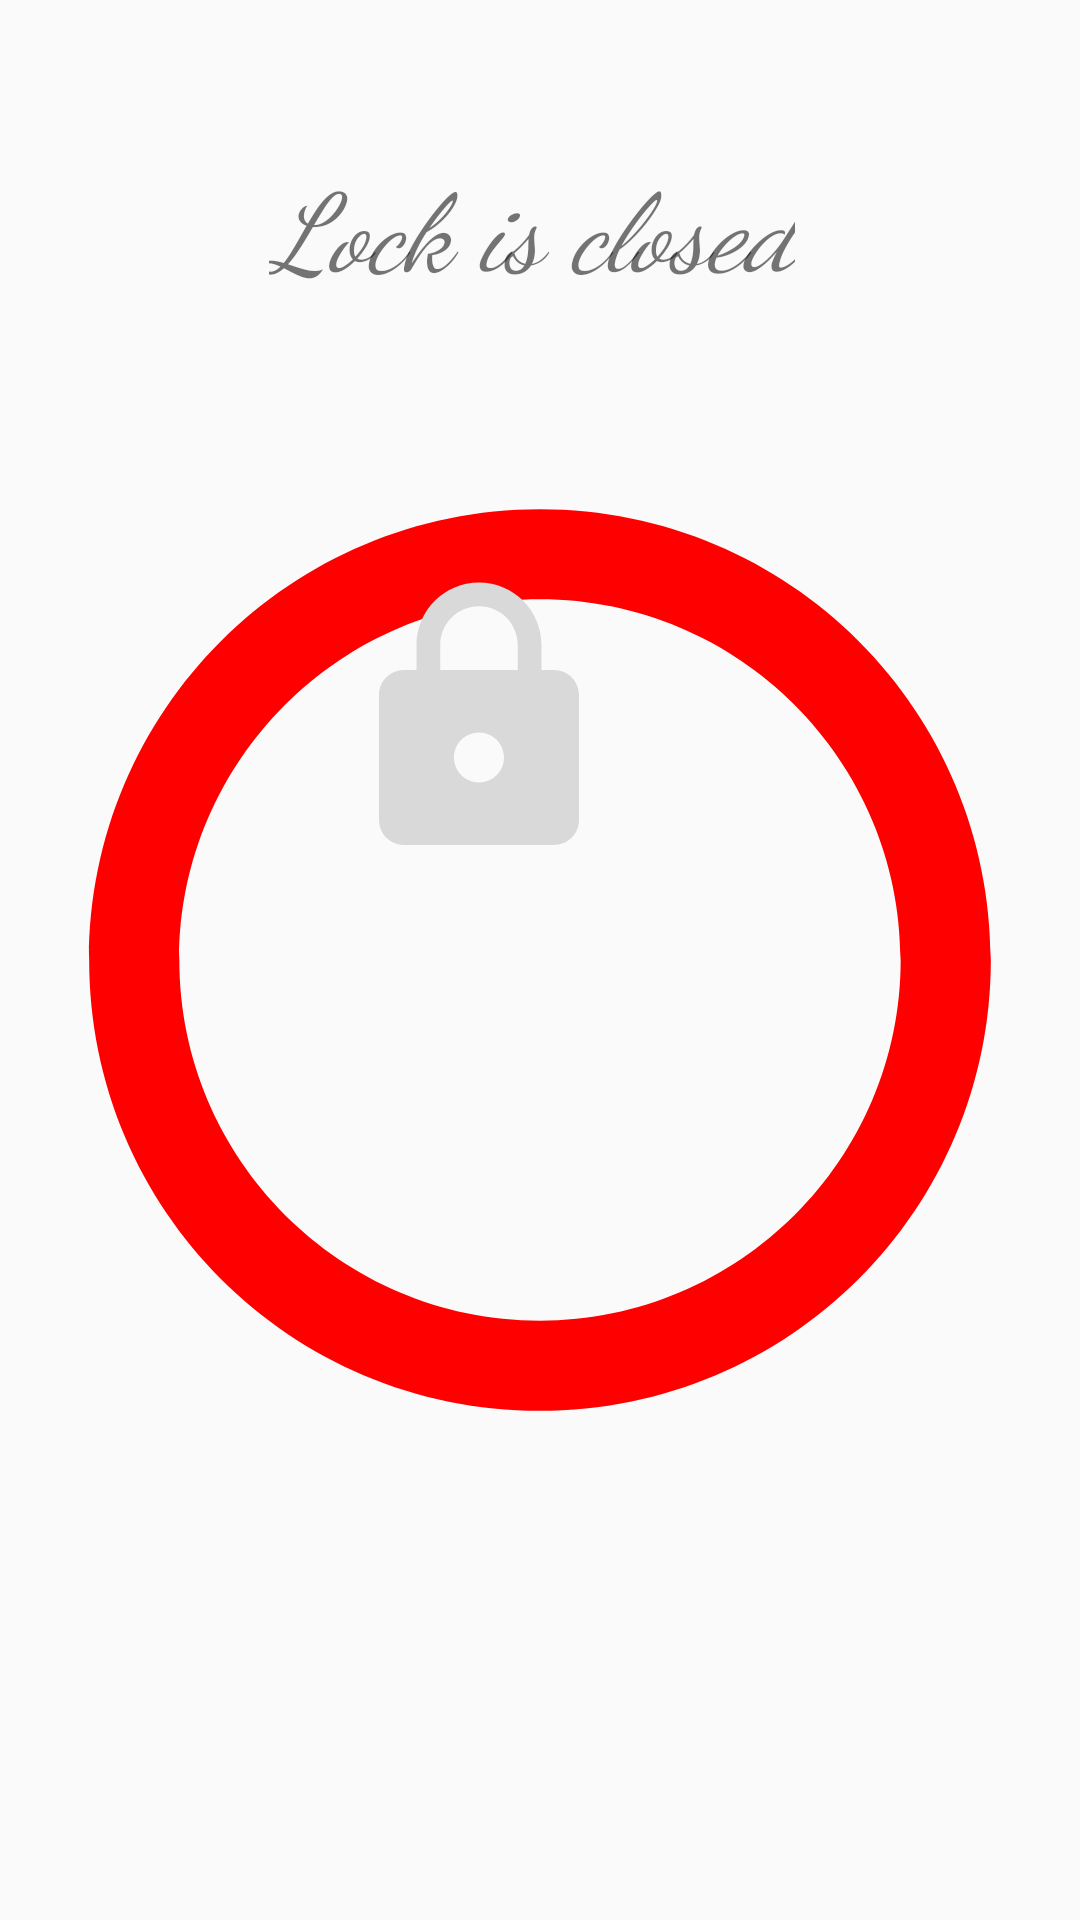

Here is an Android app screen rendered from its layout file. Give the layout XML and the strings, colors and styles it references.
<!-- AndroidManifest.xml: application theme AppTheme -->
<!-- res/layout/activity_close_lock.xml -->
<?xml version="1.0" encoding="utf-8"?>
<LinearLayout xmlns:android="http://schemas.android.com/apk/res/android"
    xmlns:tools="http://schemas.android.com/tools"
    android:id="@+id/activity_close_lock"
    android:layout_width="match_parent"
    android:layout_height="match_parent"
    android:paddingBottom="@dimen/activity_vertical_margin"
    android:paddingLeft="@dimen/activity_horizontal_margin"
    android:paddingRight="@dimen/activity_horizontal_margin"
    android:paddingTop="@dimen/activity_vertical_margin"
    tools:context="niravitalzohar.smartlock.smartlock.CloseLock">



    <RelativeLayout
        android:layout_width="fill_parent"
        android:layout_height="fill_parent">

        <TextView
            android:layout_width="wrap_content"
            android:layout_height="wrap_content"
            android:text="@string/closelock"
            android:fontFamily="cursive"
            android:textSize="36sp"
            android:typeface="serif"
            android:textStyle="normal|italic"
            android:layout_gravity="center_horizontal"
            android:layout_marginTop="50dp"
            android:layout_marginLeft="90dp"

            />
        <ImageView
            android:layout_width="match_parent"
            android:layout_height="match_parent"
            android:src="@drawable/red_circle"
            android:layout_gravity="center_horizontal"


            />

        <ImageView
            android:layout_width="100dp"
            android:layout_height="100dp"
            android:src="@drawable/lock"
            android:layout_marginTop="190dp"
            android:layout_marginLeft="110dp"
            android:layout_gravity="center_horizontal"
            android:id="@+id/unlock_b" />




    </RelativeLayout>


</LinearLayout>
<!-- resources referenced by this layout -->
<resources>
  <!-- drawable lock (drawable) -->
  <vector xmlns:android="http://schemas.android.com/apk/res/android"
          android:width="24dp"
          android:height="24dp"
          android:viewportWidth="24.0"
          android:viewportHeight="24.0">
      <path
          android:fillColor="@color/gray7"
          android:pathData="M18,8h-1L17,6c0,-2.76 -2.24,-5 -5,-5S7,3.24 7,6v2L6,8c-1.1,0 -2,0.9 -2,2v10c0,1.1 0.9,2 2,2h12c1.1,0 2,-0.9 2,-2L20,10c0,-1.1 -0.9,-2 -2,-2zM12,17c-1.1,0 -2,-0.9 -2,-2s0.9,-2 2,-2 2,0.9 2,2 -0.9,2 -2,2zM15.1,8L8.9,8L8.9,6c0,-1.71 1.39,-3.1 3.1,-3.1 1.71,0 3.1,1.39 3.1,3.1v2z"/>
  </vector>
  <!-- drawable red_circle (drawable) -->
  <vector xmlns:android="http://schemas.android.com/apk/res/android"
      android:width="100dp"
      android:height="100dp"
      android:viewportWidth="24.0"
      android:viewportHeight="24.0">
      <path
          android:fillColor="@color/red"
          android:pathData="M12,2C6.47,2 2,6.47 2,12s4.47,10 10,10 10,-4.47 10,-10S17.53,2 12,2zM12,20c-4.41,0 -8,-3.59 -8,-8s3.59,-8 8,-8 8,3.59 8,8 -3.59,8 -8,8z"/>
  </vector>
  <string name="closelock">Lock is closed</string>
  <style name="AppTheme" parent="Theme.AppCompat.Light.DarkActionBar">
      
          <item name="colorPrimary">@color/gray7</item>
          <item name="colorPrimaryDark">@color/gray8</item>
          <item name="colorAccent">@color/colorAccent</item>
  
      </style>
  <color name="gray7">#d9d9d9</color>
  <color name="red">#ff0000</color>
  <color name="gray8">#e6e6e6</color>
  <color name="colorAccent">#92d36e</color>
</resources>
